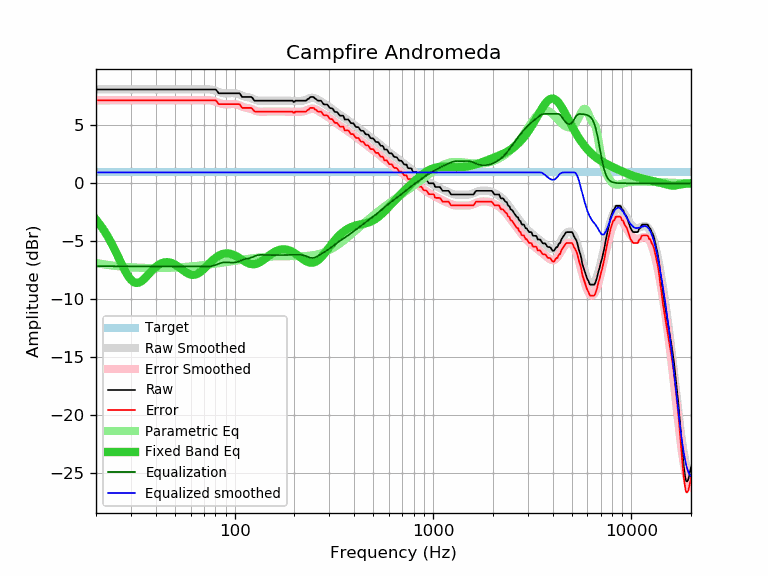

Source data for this figure (header and first rows):
frequency, raw, error, smoothed, error_smoothed, equalization, parametric_eq, equalized_raw, equalized_smoothed, target
20, 8.11, 7.17, 8.11, 7.17, -7.17, -3.14, 0.94, 0.94, 0.94
21, 8.11, 7.17, 8.11, 7.17, -7.17, -3.60, 0.94, 0.94, 0.94
22, 8.11, 7.17, 8.11, 7.17, -7.17, -4.10, 0.94, 0.94, 0.94
23, 8.11, 7.17, 8.11, 7.17, -7.17, -4.65, 0.94, 0.94, 0.94
24, 8.11, 7.17, 8.11, 7.17, -7.17, -5.22, 0.94, 0.94, 0.94
25, 8.11, 7.17, 8.11, 7.17, -7.17, -5.83, 0.94, 0.94, 0.94
26, 8.11, 7.17, 8.11, 7.17, -7.17, -6.43, 0.94, 0.94, 0.94
27, 8.11, 7.17, 8.11, 7.17, -7.17, -7.02, 0.94, 0.94, 0.94
28, 8.11, 7.17, 8.11, 7.17, -7.17, -7.55, 0.94, 0.94, 0.94
29, 8.11, 7.17, 8.11, 7.17, -7.17, -8.00, 0.94, 0.94, 0.94
30, 8.11, 7.17, 8.11, 7.17, -7.17, -8.34, 0.94, 0.94, 0.94
31, 8.11, 7.17, 8.11, 7.17, -7.17, -8.54, 0.94, 0.94, 0.94
32, 8.11, 7.17, 8.11, 7.17, -7.17, -8.62, 0.94, 0.94, 0.94
33, 8.11, 7.17, 8.11, 7.17, -7.17, -8.58, 0.94, 0.94, 0.94
34, 8.11, 7.17, 8.11, 7.17, -7.17, -8.45, 0.94, 0.94, 0.94
35, 8.11, 7.17, 8.11, 7.17, -7.17, -8.26, 0.94, 0.94, 0.94
36, 8.11, 7.17, 8.11, 7.17, -7.17, -8.04, 0.94, 0.94, 0.94
37, 8.11, 7.17, 8.11, 7.17, -7.17, -7.82, 0.94, 0.94, 0.94
38, 8.11, 7.17, 8.11, 7.17, -7.17, -7.60, 0.94, 0.94, 0.94
39, 8.11, 7.17, 8.11, 7.17, -7.17, -7.41, 0.94, 0.94, 0.94
40, 8.11, 7.17, 8.11, 7.17, -7.17, -7.24, 0.94, 0.94, 0.94
41, 8.11, 7.17, 8.11, 7.17, -7.17, -7.09, 0.94, 0.94, 0.94
42, 8.11, 7.17, 8.11, 7.17, -7.17, -6.98, 0.94, 0.94, 0.94
43, 8.11, 7.17, 8.11, 7.17, -7.17, -6.90, 0.94, 0.94, 0.94
44, 8.11, 7.17, 8.11, 7.17, -7.17, -6.85, 0.94, 0.94, 0.94
45, 8.11, 7.17, 8.11, 7.17, -7.17, -6.82, 0.94, 0.94, 0.94
46, 8.11, 7.17, 8.11, 7.17, -7.17, -6.82, 0.94, 0.94, 0.94
47, 8.11, 7.17, 8.11, 7.17, -7.17, -6.84, 0.94, 0.94, 0.94
48, 8.11, 7.17, 8.11, 7.17, -7.17, -6.89, 0.94, 0.94, 0.94
49, 8.11, 7.17, 8.11, 7.17, -7.17, -6.95, 0.94, 0.94, 0.94
50, 8.11, 7.17, 8.11, 7.17, -7.17, -7.03, 0.94, 0.94, 0.94
51, 8.11, 7.17, 8.11, 7.17, -7.17, -7.12, 0.94, 0.94, 0.94
52, 8.11, 7.17, 8.11, 7.17, -7.17, -7.21, 0.94, 0.94, 0.94
53, 8.11, 7.17, 8.11, 7.17, -7.17, -7.32, 0.94, 0.94, 0.94
54, 8.11, 7.17, 8.11, 7.17, -7.17, -7.42, 0.94, 0.94, 0.94
55, 8.11, 7.17, 8.11, 7.17, -7.17, -7.52, 0.94, 0.94, 0.94
56, 8.11, 7.17, 8.11, 7.17, -7.17, -7.62, 0.94, 0.94, 0.94
57, 8.11, 7.17, 8.11, 7.17, -7.17, -7.71, 0.94, 0.94, 0.94
58, 8.11, 7.17, 8.11, 7.17, -7.17, -7.78, 0.94, 0.94, 0.94
59, 8.11, 7.17, 8.11, 7.17, -7.17, -7.84, 0.94, 0.94, 0.94
60, 8.11, 7.17, 8.11, 7.17, -7.17, -7.88, 0.94, 0.94, 0.94
61, 8.11, 7.17, 8.11, 7.17, -7.17, -7.91, 0.94, 0.94, 0.94
62, 8.11, 7.17, 8.11, 7.17, -7.17, -7.91, 0.94, 0.94, 0.94
63, 8.11, 7.17, 8.11, 7.17, -7.17, -7.90, 0.94, 0.94, 0.94
64, 8.11, 7.17, 8.11, 7.17, -7.17, -7.87, 0.94, 0.94, 0.94
65, 8.11, 7.17, 8.11, 7.17, -7.17, -7.82, 0.94, 0.94, 0.94
66, 8.11, 7.17, 8.11, 7.17, -7.17, -7.75, 0.94, 0.94, 0.94
67, 8.11, 7.17, 8.11, 7.17, -7.17, -7.68, 0.94, 0.94, 0.94
68, 8.11, 7.17, 8.11, 7.17, -7.17, -7.59, 0.94, 0.94, 0.94
69, 8.11, 7.17, 8.12, 7.18, -7.18, -7.50, 0.93, 0.94, 0.94
70, 8.11, 7.17, 8.12, 7.18, -7.18, -7.40, 0.93, 0.94, 0.94
71, 8.11, 7.17, 8.12, 7.18, -7.18, -7.29, 0.93, 0.94, 0.94
72, 8.11, 7.17, 8.13, 7.19, -7.19, -7.19, 0.92, 0.94, 0.94
73, 8.11, 7.17, 8.13, 7.18, -7.18, -7.08, 0.93, 0.94, 0.94
74, 8.11, 7.17, 8.12, 7.18, -7.18, -6.98, 0.93, 0.94, 0.94
75, 8.11, 7.17, 8.11, 7.17, -7.17, -6.88, 0.94, 0.94, 0.94
76, 8.11, 7.17, 8.10, 7.16, -7.16, -6.78, 0.95, 0.94, 0.94
77, 8.11, 7.17, 8.08, 7.14, -7.14, -6.69, 0.97, 0.94, 0.94
78, 8.11, 7.17, 8.06, 7.12, -7.12, -6.60, 0.99, 0.94, 0.94
79, 8.11, 7.17, 8.03, 7.09, -7.09, -6.52, 1.02, 0.94, 0.94
... 553 more rows
